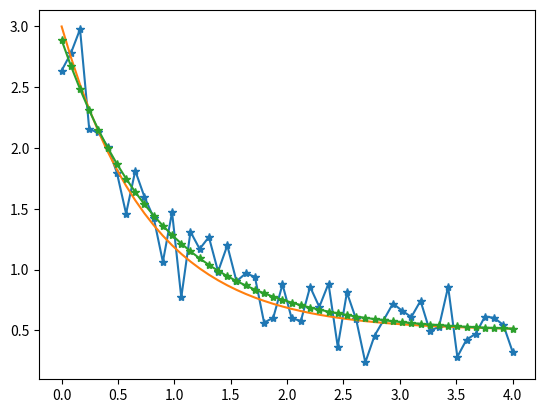

This chart was generated by the following Python code:
import numpy as np
import matplotlib.pyplot as plt
from scipy.optimize import curve_fit

def func(x, a, b, c):
        '''This returns an array performing e^?? on x where x is the element by 
        element array. a,b,c are constants of the function'''
        return a * np.exp(-b * x) + c
xdata = np.linspace(0, 4, 50)
y = func(xdata, 2.5, 1.3, 0.5)
ydata = y + 0.2 * np.random.normal(size=len(xdata))
#same as
# ydata =  func(xdata,2.5,2.4,0.5 + 0.2*np.random.normal(size=len(xdata))
#e.g
#ydata = func(xdata * params) * eps

# popt is an array of parameters minimizing the sume of square error
# pcov is the covariance
popt, pcov = curve_fit(func, xdata, ydata)

#perturbed y data
plt.plot(xdata,ydata,marker='*')
# original y data that helpled create perturbed ydata
plt.plot(xdata,y)
#best fit y data to the perturbed data
plt.plot(xdata,func(xdata,popt[0],popt[1],popt[2]), marker = '*')
